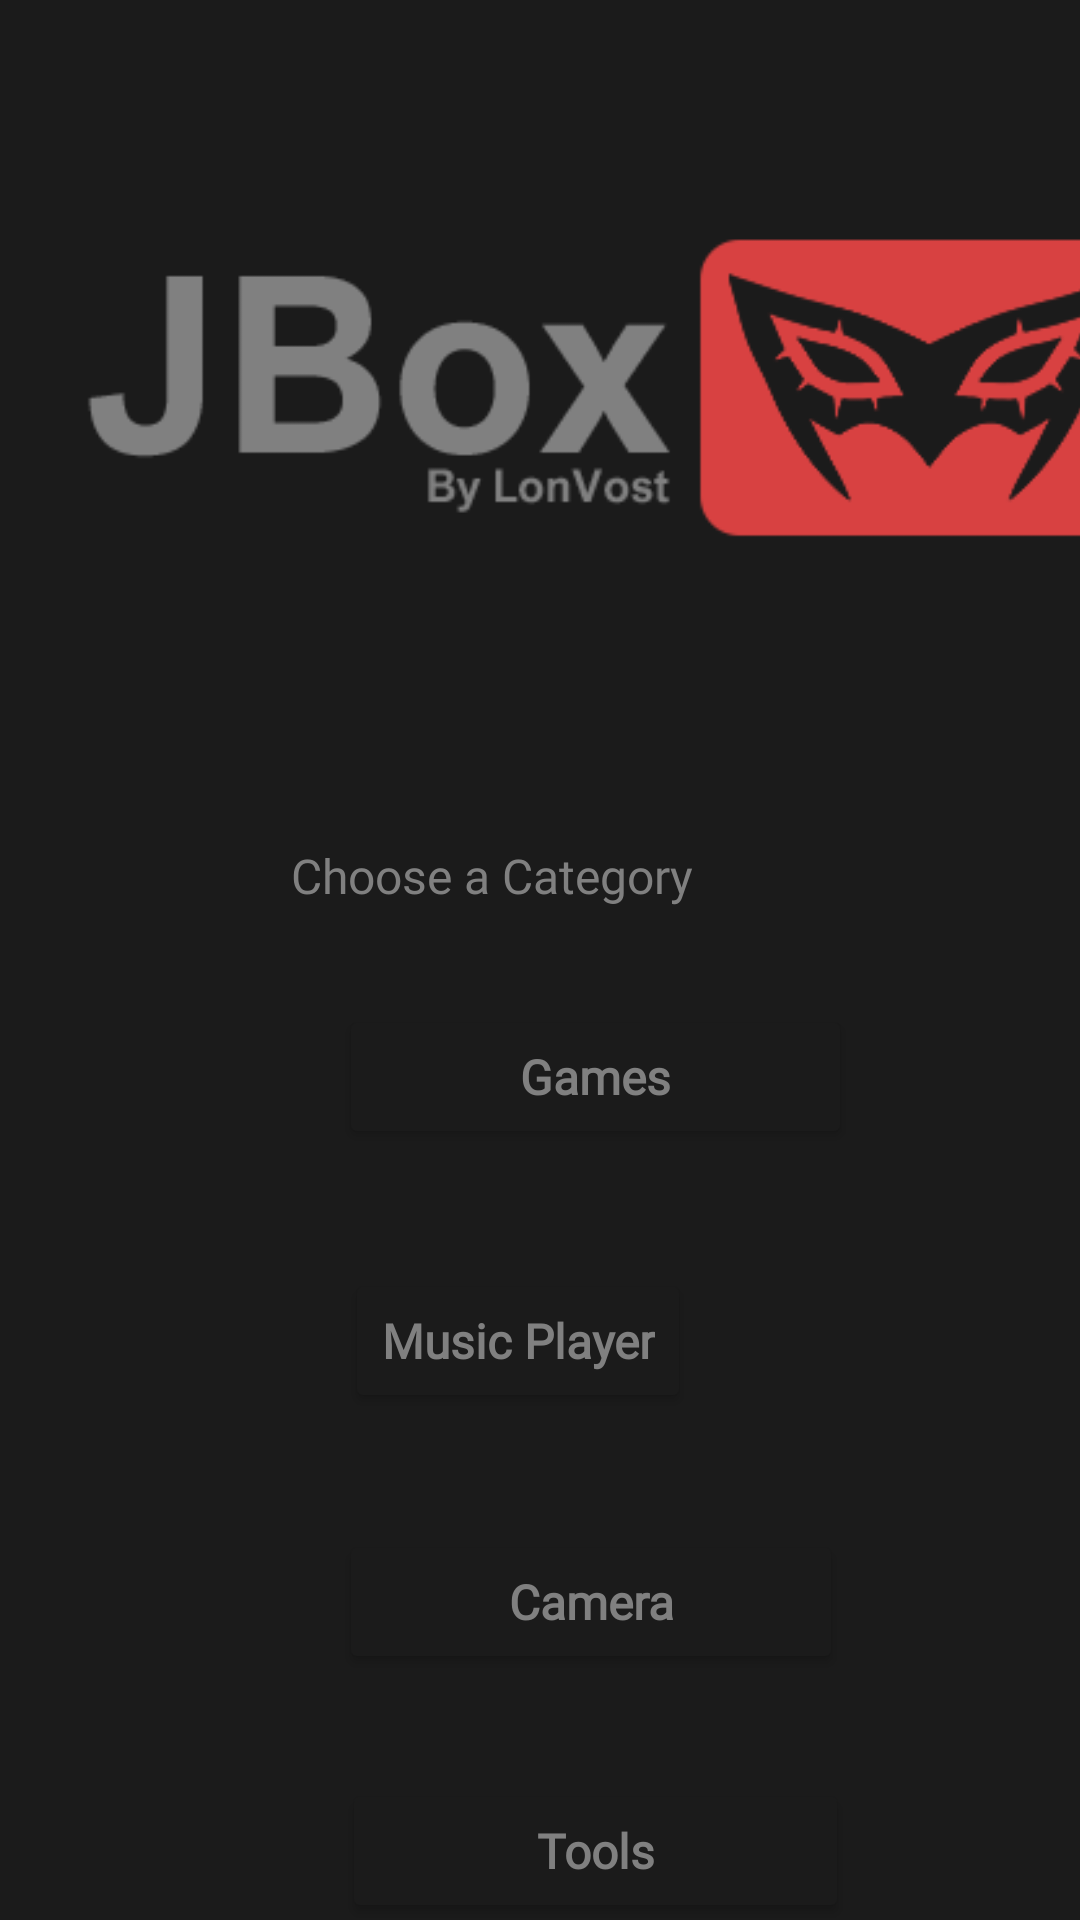

Layout XML and referenced resources for this Android screen:
<!-- AndroidManifest.xml: application theme Theme.ExGam -->
<!-- res/layout/activity_main.xml -->
<?xml version="1.0" encoding="utf-8"?>
<AbsoluteLayout xmlns:android="http://schemas.android.com/apk/res/android"
    xmlns:app="http://schemas.android.com/apk/res-auto"
    xmlns:tools="http://schemas.android.com/tools"
    android:layout_width="match_parent"
    android:layout_height="match_parent"
    android:layout_x="0dp"
    android:layout_y="0dp"
    android:background="#1b1b1b"
    android:backgroundTint="#1b1b1b"
    tools:context=".MainActivity">

    <Button
        android:id="@+id/SoundBtn"
        android:layout_width="169dp"
        android:layout_height="wrap_content"
        android:layout_alignParentStart="true"
        android:layout_alignParentBottom="true"
        android:layout_centerInParent="true"
        android:layout_marginStart="90dp"
        android:layout_marginBottom="171dp"
        android:layout_x="114dp"
        android:layout_y="593dp"
        android:backgroundTint="#1b1b1b"
        android:fontFamily="@font/peugeotnewhebrewregular"
        android:onClick="tool"
        android:text="Tools"
        android:textAlignment="center"
        android:textAllCaps="false"
        android:textColor="#808080"
        android:textSize="16sp"
        android:textStyle="bold"
        app:rippleColor="#d84141"
        app:strokeColor="#d84141"
        app:strokeWidth="5px" />

    <Button
        android:id="@+id/VibrationBtn"
        android:layout_width="168dp"
        android:layout_height="wrap_content"
        android:layout_alignParentTop="true"
        android:layout_centerInParent="true"
        android:layout_marginTop="425dp"
        android:layout_x="113dp"
        android:layout_y="510dp"
        android:backgroundTint="#1b1b1b"
        android:fontFamily="@font/peugeotnewhebrewregular"
        android:onClick="camera"
        android:text="Camera"
        android:textAlignment="center"
        android:textAllCaps="false"
        android:textColor="#808080"
        android:textSize="16sp"
        android:textStyle="bold"
        app:iconTintMode="add"
        app:rippleColor="#d84141"
        app:strokeColor="#d84141"
        app:strokeWidth="5px" />

    <Button
        android:id="@+id/vibrationBtn"
        android:layout_width="wrap_content"
        android:layout_height="wrap_content"
        android:layout_alignParentTop="true"
        android:layout_centerInParent="true"
        android:layout_marginTop="425dp"
        android:layout_x="115dp"
        android:layout_y="423dp"
        android:backgroundTint="#1b1b1b"
        android:fontFamily="@font/peugeotnewhebrewregular"
        android:onClick="music"
        android:text="Music Player"
        android:textAlignment="center"
        android:textAllCaps="false"
        android:textColor="#808080"
        android:textSize="16sp"
        android:textStyle="bold"
        app:iconTintMode="add"
        app:rippleColor="#d84141"
        app:strokeColor="#d84141"
        app:strokeWidth="5px" />

    <Button
        android:id="@+id/FlashBtn"
        android:layout_width="171dp"
        android:layout_height="wrap_content"
        android:layout_alignParentTop="true"
        android:layout_centerInParent="true"
        android:layout_marginTop="425dp"
        android:layout_x="113dp"
        android:layout_y="335dp"
        android:backgroundTint="#1b1b1b"
        android:fontFamily="@font/peugeotnewhebrewregular"
        android:onClick="game"
        android:text="Games"
        android:textAlignment="center"
        android:textAllCaps="false"
        android:textColor="#808080"
        android:textSize="16sp"
        android:textStyle="bold"
        app:iconTintMode="add"
        app:rippleColor="#d84141"
        app:strokeColor="#d84141"
        app:strokeWidth="5px" />

    <TextView
        android:id="@+id/textView2"
        android:layout_width="wrap_content"
        android:layout_height="wrap_content"
        android:layout_alignParentTop="true"
        android:layout_centerInParent="true"
        android:layout_marginTop="357dp"
        android:layout_x="97dp"
        android:layout_y="281dp"
        android:fontFamily="@font/progexregular"
        android:text="Choose a Category"
        android:textColor="#808080"
        android:textSize="16sp" />

    <ImageView
        android:id="@+id/imageView5"
        android:layout_width="472dp"
        android:layout_height="266dp"
        android:layout_alignParentStart="true"
        android:layout_alignParentTop="true"
        android:layout_centerHorizontal="true"
        android:layout_marginStart="-1dp"
        android:layout_marginTop="108dp"
        android:layout_x="-44dp"
        android:layout_y="1dp"
        android:onClick="laugh"
        app:srcCompat="@drawable/logogripng"
        tools:ignore="SpeakableTextPresentCheck" />

</AbsoluteLayout>
<!-- resources referenced by this layout -->
<resources>
  <!-- drawable logogripng: png bitmap (drawable, 9327 bytes) -->
  <style name="Theme.ExGam" parent="Theme.MaterialComponents.DayNight.NoActionBar">
          
          <item name="colorPrimary">@color/purple_500</item>
          <item name="colorPrimaryVariant">@color/purple_700</item>
          <item name="colorOnPrimary">@color/white</item>
          
          <item name="colorSecondary">@color/teal_200</item>
          <item name="colorSecondaryVariant">@color/teal_700</item>
          <item name="colorOnSecondary">@color/black</item>
          
          <item name="android:statusBarColor">?attr/colorPrimaryVariant</item>
          
      </style>
  <!-- not gathered from this repository: default colours our renderer supplied (Android Studio template values) -->
  <color name="purple_500">#FF6200EE</color>
  <color name="purple_700">#FF3700B3</color>
  <color name="teal_200">#FF03DAC5</color>
  <color name="teal_700">#FF018786</color>
  <color name="black">#FF000000</color>
  <color name="white">#FFFFFFFF</color>
</resources>
